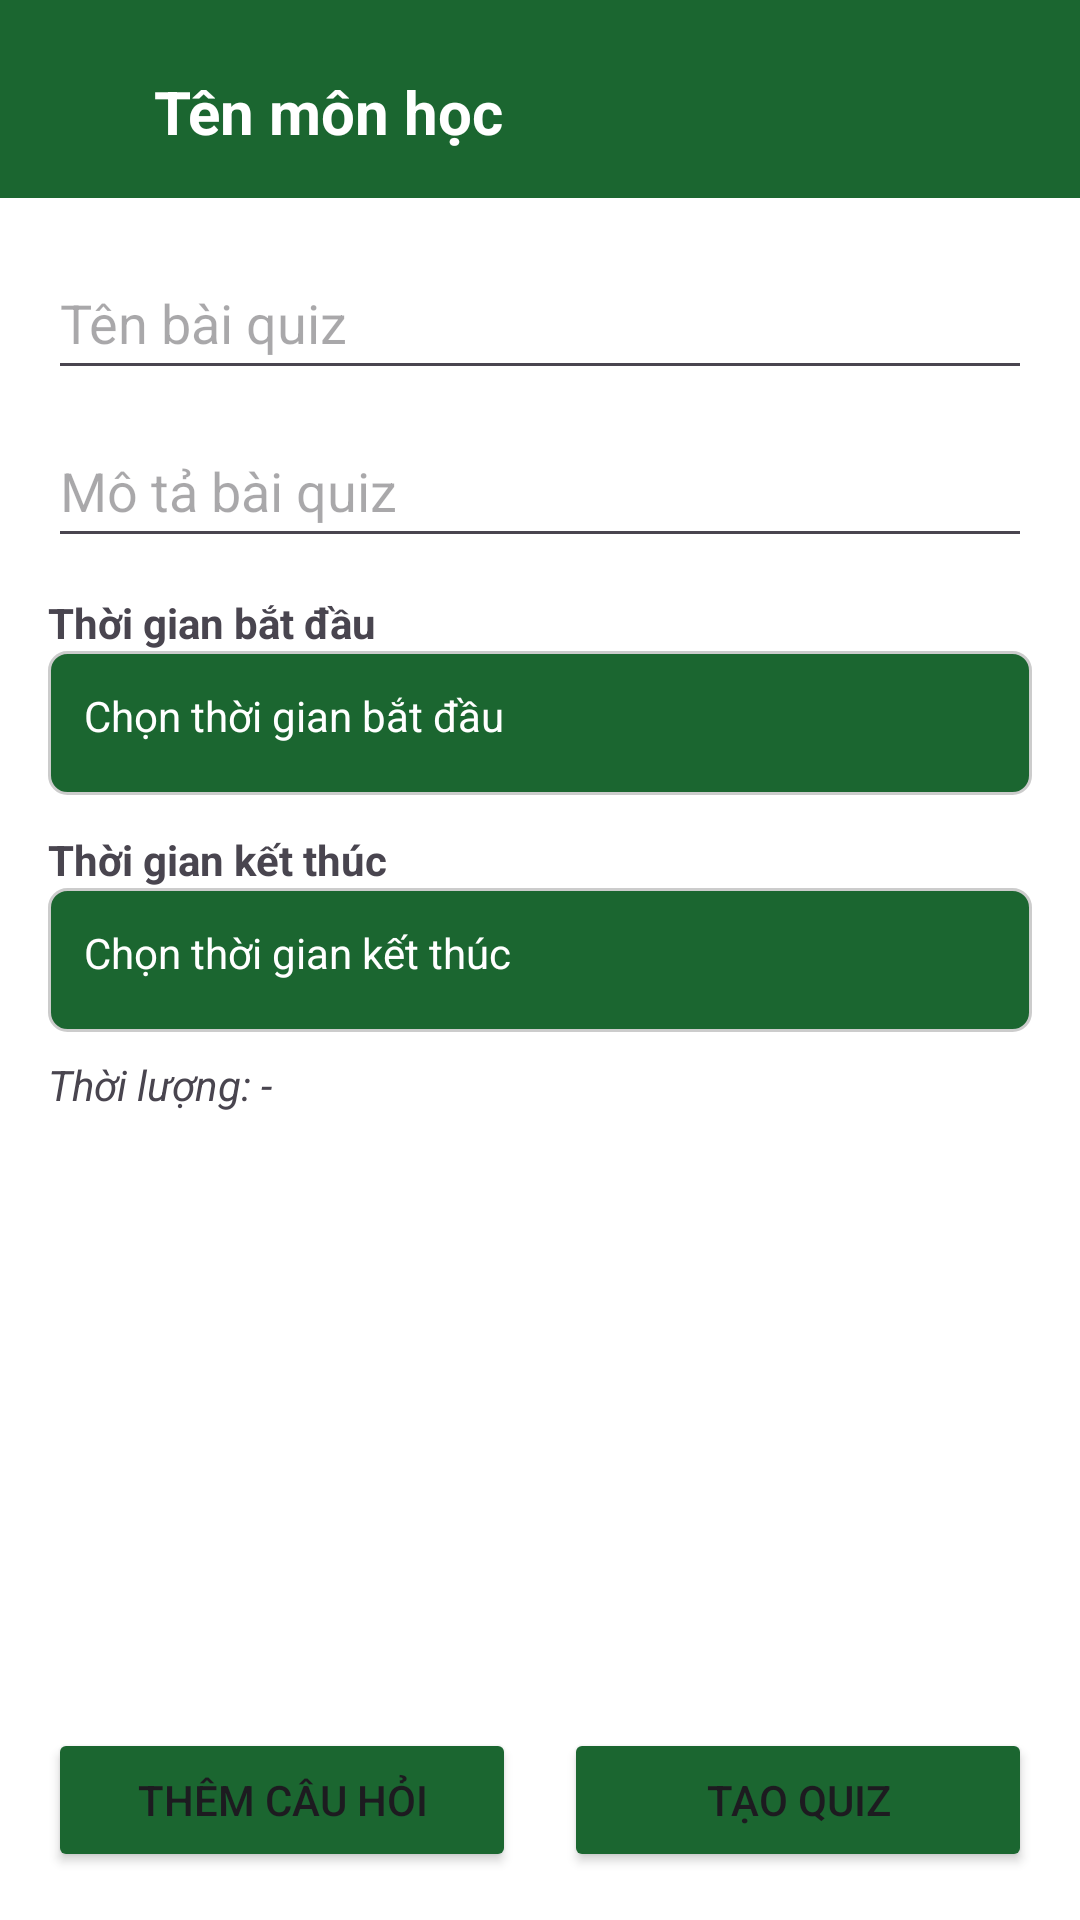

This screen was rendered from an Android layout file. Write that file and the resources it references.
<!-- AndroidManifest.xml: application theme Theme.EduX -->
<!-- res/layout/activity_create_quiz.xml -->
<?xml version="1.0" encoding="utf-8"?>
<androidx.constraintlayout.widget.ConstraintLayout xmlns:android="http://schemas.android.com/apk/res/android"
    xmlns:app="http://schemas.android.com/apk/res-auto"
    xmlns:tools="http://schemas.android.com/tools"
    android:id="@+id/main"
    android:layout_width="match_parent"
    android:layout_height="match_parent"
    tools:context=".activities.User.CreateQuizActivity"
    android:background="@color/white">

    <androidx.constraintlayout.widget.ConstraintLayout
        android:id="@+id/header_layout"
        android:layout_width="match_parent"
        android:layout_height="66dp"
        android:background="@color/green"
        app:layout_constraintEnd_toEndOf="parent"
        app:layout_constraintHorizontal_bias="0.0"
        app:layout_constraintStart_toStartOf="parent"
        app:layout_constraintTop_toTopOf="parent">

        <ImageView
            android:id="@+id/btn_back"
            android:layout_width="25dp"
            android:layout_height="25dp"
            android:layout_marginStart="16dp"
            android:layout_marginTop="8dp"
            app:layout_constraintBottom_toBottomOf="parent"
            app:layout_constraintStart_toStartOf="parent"
            app:layout_constraintTop_toTopOf="parent"
            app:srcCompat="@drawable/ic_back"
            android:contentDescription="Quay lại"
            />

        <TextView
            android:id="@+id/subject_name"
            android:layout_width="wrap_content"
            android:layout_height="wrap_content"
            android:layout_marginStart="8dp"
            android:text="Tên môn học"
            android:textSize="20sp"
            android:textStyle="bold"
            android:textColor="@color/white"
            app:layout_constraintBottom_toBottomOf="@+id/btn_back"
            app:layout_constraintEnd_toEndOf="parent"
            app:layout_constraintHorizontal_bias="0.012"
            app:layout_constraintStart_toEndOf="@+id/btn_back"
            app:layout_constraintTop_toTopOf="@+id/btn_back"
            app:layout_constraintVertical_bias="0.666" />
    </androidx.constraintlayout.widget.ConstraintLayout>

    <LinearLayout
            android:id="@+id/quiz_info"
            android:layout_width="0dp"
            android:layout_height="wrap_content"
            android:orientation="vertical"
            android:padding="16dp"
            app:layout_constraintTop_toBottomOf="@id/header_layout"
            app:layout_constraintBottom_toTopOf="@+id/scrollView"
            app:layout_constraintStart_toStartOf="parent"
            app:layout_constraintEnd_toEndOf="parent">

        <EditText
            android:id="@+id/edt_quiz_name"
            android:layout_width="match_parent"
            android:layout_height="wrap_content"
            android:hint="Tên bài quiz"
            android:minHeight="48dp" />

        <EditText
            android:id="@+id/edt_quiz_description"
            android:layout_width="match_parent"
            android:layout_height="wrap_content"
            android:layout_marginTop="8dp"
            android:hint="Mô tả bài quiz"
            android:minHeight="48dp" />
        <TextView
            android:id="@+id/label_start_time"
            android:layout_width="wrap_content"
            android:layout_height="wrap_content"
            android:text="Thời gian bắt đầu"
            android:layout_marginTop="12dp"
            android:textStyle="bold"/>

        <TextView
            android:id="@+id/txt_start_time"
            android:layout_width="match_parent"
            android:layout_height="wrap_content"
            android:background="@drawable/bg_input"
            android:clickable="true"
            android:focusable="true"
            android:minHeight="48dp"
            android:padding="12dp"
            android:text="Chọn thời gian bắt đầu"
            android:textColor="@color/white" />

        <TextView
            android:id="@+id/label_end_time"
            android:layout_width="wrap_content"
            android:layout_height="wrap_content"
            android:text="Thời gian kết thúc"
            android:layout_marginTop="12dp"
            android:textStyle="bold"/>

        <TextView
            android:id="@+id/txt_end_time"
            android:layout_width="match_parent"
            android:layout_height="wrap_content"
            android:background="@drawable/bg_input"
            android:clickable="true"
            android:focusable="true"
            android:minHeight="48dp"
            android:padding="12dp"
            android:text="Chọn thời gian kết thúc"
            android:textColor="@color/white"
            />

        <TextView
            android:id="@+id/txt_duration"
            android:layout_width="match_parent"
            android:layout_height="wrap_content"
            android:text="Thời lượng: -"
            android:layout_marginTop="8dp"
            android:textStyle="italic"/>

    </LinearLayout>

    <ScrollView
        android:id="@+id/scrollView"
        android:layout_width="0dp"
        android:layout_height="0dp"
        android:contentDescription="Khu vực chứa danh sách câu hỏi"
        app:layout_constraintTop_toBottomOf="@id/quiz_info"
        app:layout_constraintBottom_toTopOf="@+id/buttonRow"
        app:layout_constraintStart_toStartOf="parent"
        app:layout_constraintEnd_toEndOf="parent">

        <LinearLayout
            android:id="@+id/questionContainer"
            android:layout_width="match_parent"
            android:layout_height="wrap_content"
            android:orientation="vertical"
            android:padding="16dp" />
    </ScrollView>

    <LinearLayout
        android:id="@+id/buttonRow"
        android:layout_width="0dp"
        android:layout_height="wrap_content"
        android:orientation="horizontal"
        android:layout_margin="16dp"
        app:layout_constraintBottom_toBottomOf="parent"
        app:layout_constraintStart_toStartOf="parent"
        app:layout_constraintEnd_toEndOf="parent">

        <Button
            android:id="@+id/btn_add_question"
            android:layout_width="0dp"
            android:layout_height="wrap_content"
            android:layout_weight="1"
            android:text="Thêm câu hỏi"
            android:backgroundTint="@color/green"
            android:layout_marginEnd="8dp" />

        <Button
            android:id="@+id/btn_submit"
            android:layout_width="0dp"
            android:layout_height="wrap_content"
            android:layout_weight="1"
            android:text="Tạo Quiz"
            android:backgroundTint="@color/green"
            android:layout_marginStart="8dp" />
    </LinearLayout>
</androidx.constraintlayout.widget.ConstraintLayout>
<!-- resources referenced by this layout -->
<resources>
  <color name="green">#1B6630</color>
  <color name="white">#FFFFFF</color>
  <!-- drawable bg_input (drawable) -->
  <?xml version="1.0" encoding="utf-8"?>
  <shape xmlns:android="http://schemas.android.com/apk/res/android"
      android:shape="rectangle">
  
      <solid android:color="@color/green" />
  
      <stroke
          android:width="1dp"
          android:color="#CCCCCC" />
  
      <corners android:radius="6dp" />
  
      <padding
          android:left="8dp"
          android:top="8dp"
          android:right="8dp"
          android:bottom="8dp" />
  </shape>
  <style name="Theme.EduX" parent="Base.Theme.EduX" />
  <style name="Base.Theme.EduX" parent="Theme.Material3.DayNight.NoActionBar">
          
          
      </style>
</resources>
